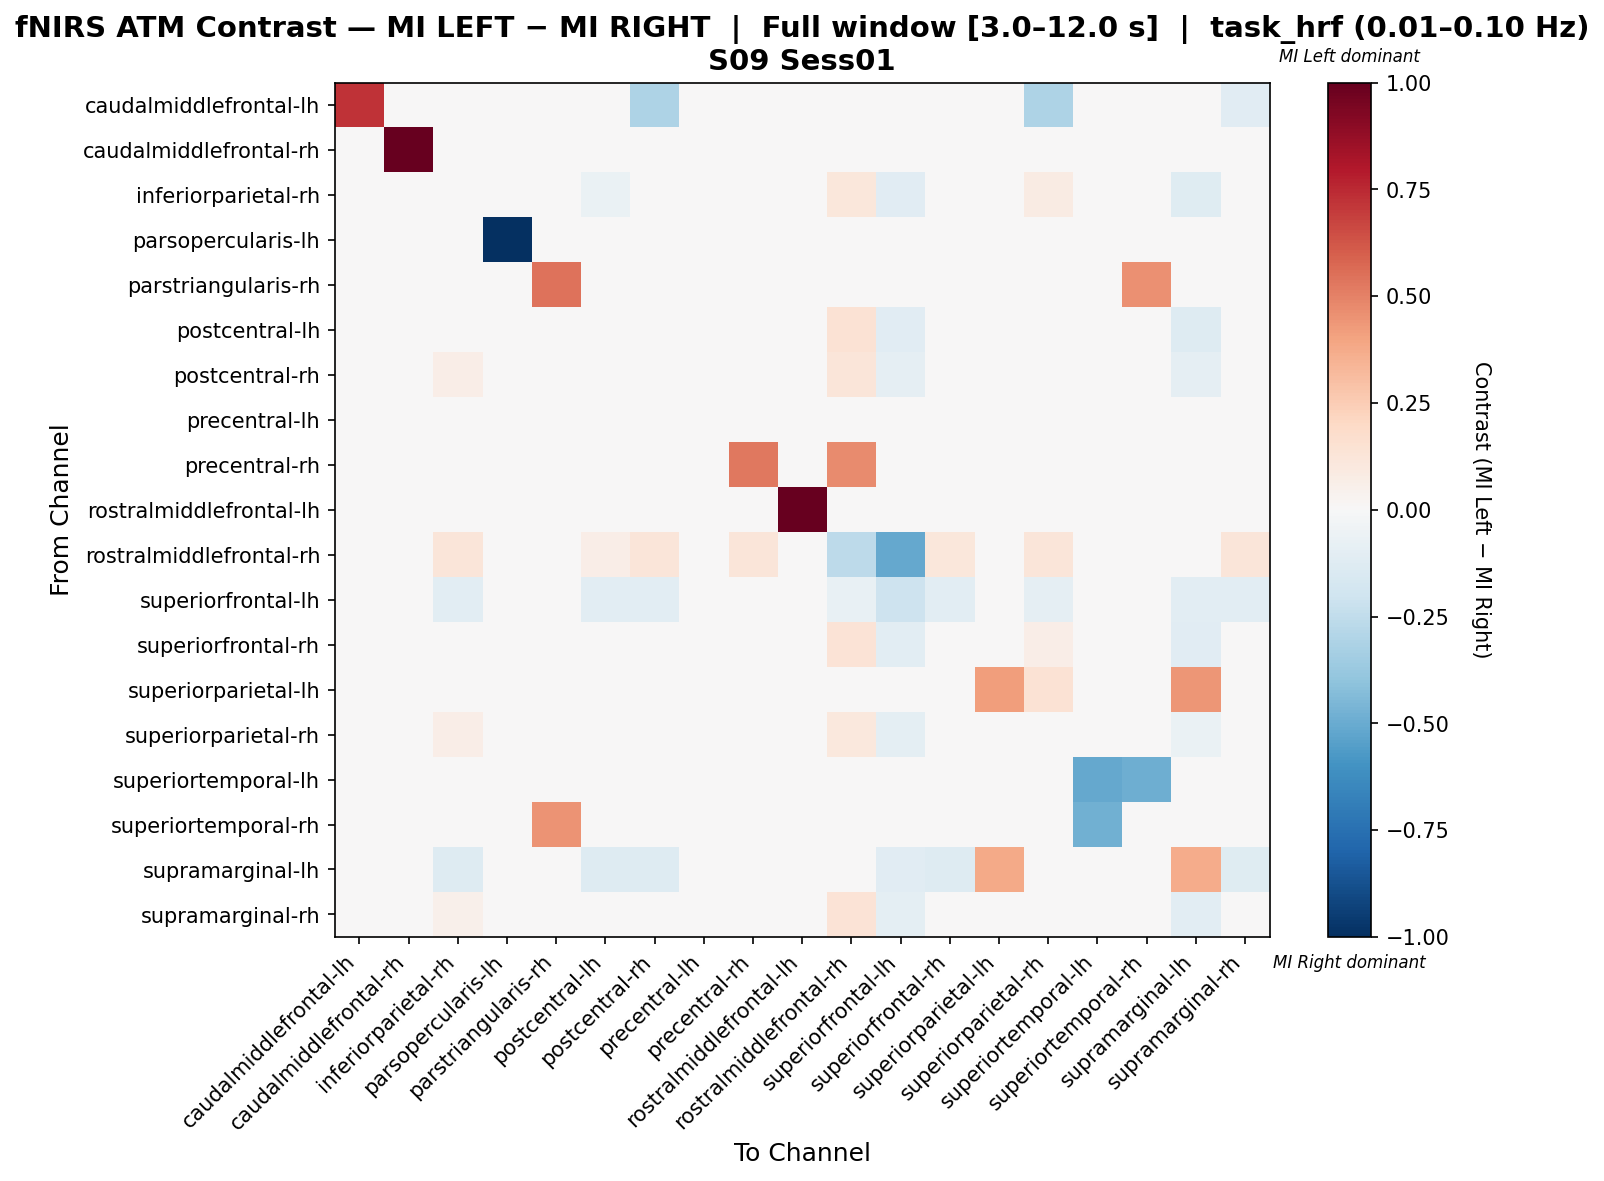

The data file committed next to this chart (first rows):
, caudalmiddlefrontal-lh, caudalmiddlefrontal-rh, inferiorparietal-rh, parsopercularis-lh, parstriangularis-rh, postcentral-lh, postcentral-rh, precentral-lh, precentral-rh, rostralmiddlefrontal-lh, rostralmiddlefrontal-rh, superiorfrontal-lh, superiorfrontal-rh, superiorparietal-lh, superiorparietal-rh, superiortemporal-lh, superiortemporal-rh, supramarginal-lh, supramarginal-rh
caudalmiddlefrontal-lh, 0.7222, 0.0, 0.0, 0.0, 0.0, 0.0, -0.3056, 0.0, 0.0, 0.0, 0.0, 0.0, 0.0, 0.0, -0.3056, 0.0, 0.0, 0.0, -0.1111
caudalmiddlefrontal-rh, 0.0, 1.0, 0.0, 0.0, 0.0, 0.0, 0.0, 0.0, 0.0, 0.0, 0.0, 0.0, 0.0, 0.0, 0.0, 0.0, 0.0, 0.0, 0.0
inferiorparietal-rh, 0.0, 0.0, 0.03997, 0.0, 0.0, -0.0652, 0.0478, 0.0, 0.0, 0.0, 0.1167, -0.1099, -0.009524, 0.0, 0.08393, 0.0, 0.0, -0.1172, 0.01346
parsopercularis-lh, 0.0, 0.0, 0.0, -1.0, 0.0, 0.0, 0.0, 0.0, 0.0, 0.0, 0.0, 0.0, 0.0, 0.0, 0.0, 0.0, 0.0, 0.0, 0.0
parstriangularis-rh, 0.0, 0.0, 0.0, 0.0, 0.5429, 0.0, 0.0, 0.0, 0.0, 0.0, 0.0, 0.0, 0.0, 0.0, 0.0, 0.0, 0.4571, 0.0, 0.0
postcentral-lh, 0.0, 0.0, 0.01081, 0.0, 0.0, -0.00212, 0.01473, 0.0, 0.0, 0.0, 0.1441, -0.1098, 0.002968, 0.0, 0.04218, 0.0, 0.0, -0.1255, 0.02258
postcentral-rh, -0.03152, 0.0, 0.06547, 0.0, 0.0, -0.03278, -0.004812, 0.0, 0.0, 0.0, 0.1181, -0.08596, 0.02041, 0.0, 0.04254, 0.0, 0.0, -0.09169, 0.0001934
precentral-lh, 0.0, 0.0, 0.0, 0.0, 0.0, 0.0, 0.0, 0.0, 0.0, 0.0, 0.0, 0.0, 0.0, 0.0, 0.0, 0.0, 0.0, 0.0, 0.0
precentral-rh, 0.0, 0.0, 0.0, 0.0, 0.0, 0.0, 0.0, 0.0, 0.5263, 0.0, 0.4737, 0.0, 0.0, 0.0, 0.0, 0.0, 0.0, 0.0, 0.0
rostralmiddlefrontal-lh, 0.0, 0.0, 0.0, 0.0, 0.0, 0.0, 0.0, 0.0, 0.0, 1.0, 0.0, 0.0, 0.0, 0.0, 0.0, 0.0, 0.0, 0.0, 0.0
rostralmiddlefrontal-rh, 0.0, 0.0, 0.1186, 0.0, 0.0, 0.0678, 0.1186, 0.0, 0.1186, 0.0, -0.259, -0.5122, 0.1102, 0.0, 0.1186, 0.0, 0.0, 0.0, 0.1186
superiorfrontal-lh, 0.0, 0.0, -0.1053, 0.0, 0.0, -0.1053, -0.1053, 0.0, 0.0, 0.0, -0.07368, -0.207, -0.1053, 0.0, -0.09123, 0.0, 0.0, -0.1018, -0.1053
superiorfrontal-rh, 0.0, 0.0, 0.01992, 0.0, 0.0, -0.04897, 0.01992, 0.0, 0.0, 0.0, 0.1393, -0.1071, 0.0006574, 0.0, 0.06635, 0.0, 0.0, -0.1143, 0.02425
superiorparietal-lh, 0.0, 0.0, 0.0, 0.0, 0.0, 0.0, 0.0, 0.0, 0.0, 0.0, 0.0, 0.0, 0.0, 0.4167, 0.1458, 0.0, 0.0, 0.4375, 0.0
superiorparietal-rh, -0.04074, 0.0, 0.06713, 0.0, 0.0, -0.03404, -0.006759, 0.0, 0.0, 0.0, 0.1089, -0.0963, 0.02822, 0.02724, 0.0201, 0.0, 0.0, -0.06906, -0.004741
superiortemporal-lh, 0.0, 0.0, 0.0, 0.0, 0.0, 0.0, 0.0, 0.0, 0.0, 0.0, 0.0, 0.0, 0.0, 0.0, 0.0, -0.5094, -0.4906, 0.0, 0.0
superiortemporal-rh, 0.0, 0.0, 0.0, 0.0, 0.45, 0.0, 0.0, 0.0, 0.0, 0.0, 0.0, 0.0, 0.0, 0.0, 0.0, -0.48, 0.03, 0.0, 0.0
supramarginal-lh, 0.0, 0.0, -0.1322, 0.0, 0.0, -0.1322, -0.1322, 0.0, 0.0, 0.0, 0.0, -0.1116, -0.1322, 0.375, 0.01756, 0.0, 0.0, 0.3719, -0.124
supramarginal-rh, -0.01923, 0.0, 0.05207, 0.0, 0.0, -0.02847, -0.002415, 0.0, 0.0, 0.0, 0.1353, -0.09615, 0.02309, 0.0, 0.03925, 0.0, 0.0, -0.1026, -0.0008361
